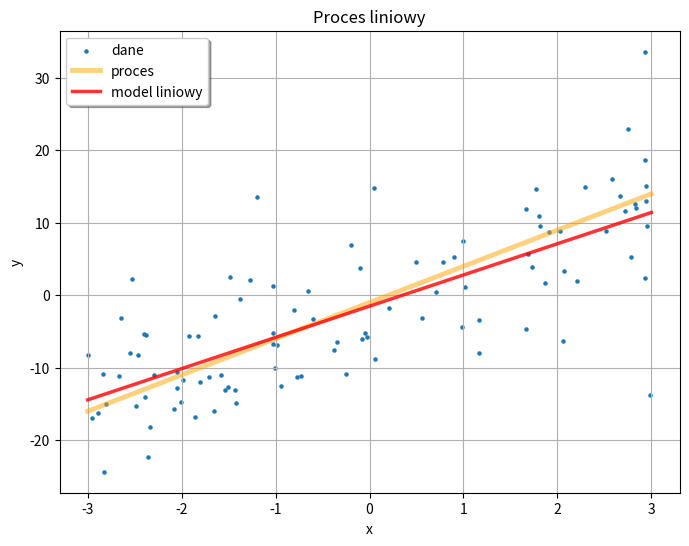

Here is the Python script that generated this plot:
import numpy as np
import matplotlib.pyplot as plt


class LinearRegression:

    def __init__(self, h=0.0001, iterations=1000, xrange=[-3, 3]) -> None:
        self.h = h
        self.iterations = iterations
        self.xrange = xrange

        self.x_data = None
        self.y_data = None
        self.a = None
        self.b = None
        self.a_pred = None
        self.b_pred = None

    def process_lin(self, x, a=None, b=None):
        if a is None or b is None:
            raise ValueError()
        return a * x + b

    def make_dataset_lin(self, a, b, n_samples=100, sigma=8):
        self.a = a
        self.b = b
        self.x_data = np.random.uniform(*self.xrange, size=n_samples)
        noise = np.random.normal(0, scale=sigma, size=n_samples)
        self.y_data = self.process_lin(self.x_data, a, b) + noise

    def mse(self, x1, x2):
        return np.sum((x1 - x2) ** 2) / 2

    def get_updated_par(self, y_pred, a, b):
        da = -np.sum(self.x_data * (self.y_data - y_pred))
        db = -np.sum(self.y_data - y_pred)
        return (a - da * self.h, b - db * self.h)

    def fit(self):
        mse_errors = {}
        a = b = 0
        best_par = best_error = None
        for _ in range(self.iterations):
            y_pred = self.process_lin(self.x_data, a, b)

            a, b = self.get_updated_par(y_pred, a, b)

            mse_errors[(a, b)] = self.mse(self.y_data, y_pred)

            if best_error is None or mse_errors[(a, b)] < best_error:
                best_error = mse_errors[(a, b)]
                best_par = (a, b)
        self.a_pred = best_par[0]
        self.b_pred = best_par[1]

    def plot(self):
        x_test = np.linspace(*self.xrange, num=300)
        y_test = self.process_lin(x_test, self.a_pred, self.b_pred)

        y_process = self.process_lin(x_test, self.a, self.b)

        plt.figure(figsize=(8, 6))
        plt.title("Proces liniowy")
        plt.scatter(self.x_data, self.y_data, s=5.0, label="dane")
        plt.plot(
            x_test, y_process, color="orange", linewidth=3.5, label="proces", alpha=0.5
        )
        plt.plot(
            x_test,
            y_test,
            color="red",
            linewidth=2.5,
            alpha=0.8,
            label="model liniowy",
        )
        plt.xlabel("x")
        plt.ylabel("y")
        plt.legend(shadow=True)
        plt.grid()
        plt.show()


model = LinearRegression()

model.make_dataset_lin(5, -1)
model.fit()
model.plot()
